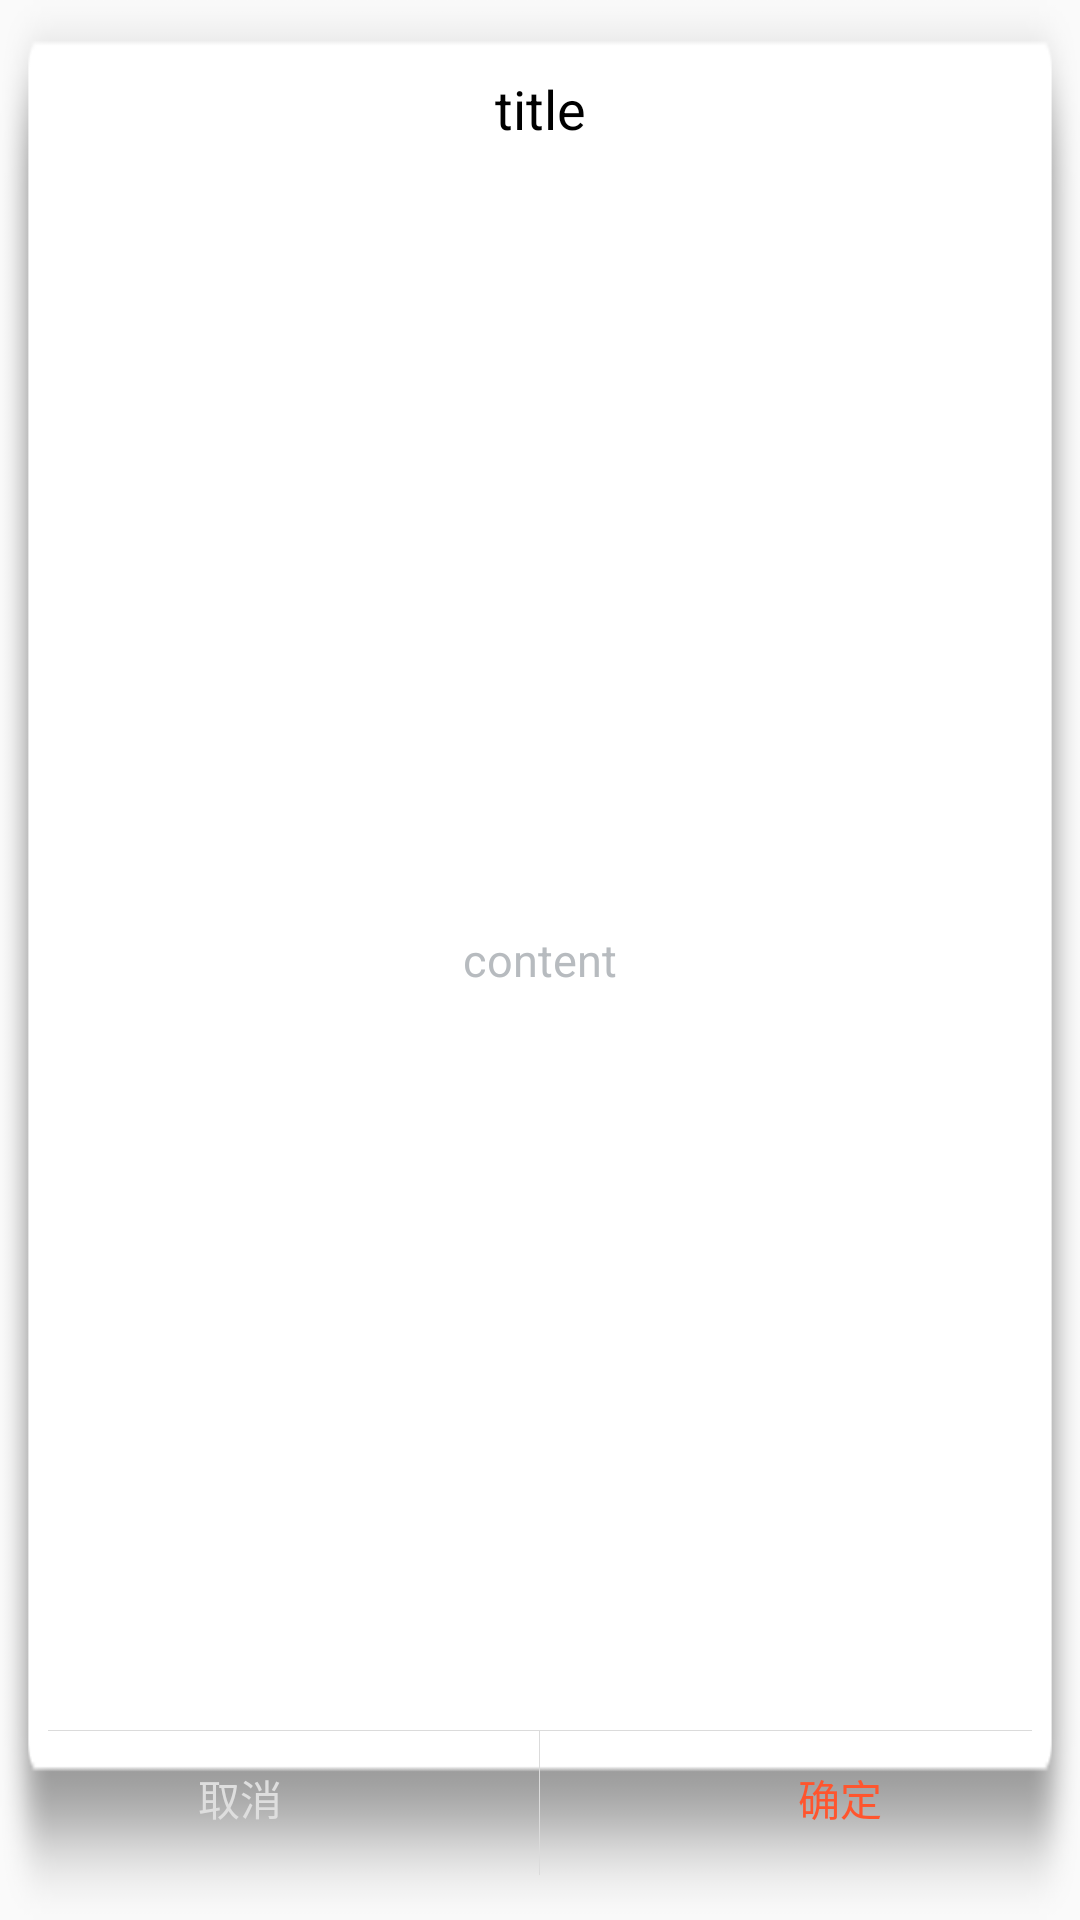

Produce the Android XML layout that renders to this screen, including the resource entries it uses.
<!-- AndroidManifest.xml: application theme AppTheme -->
<!-- res/layout/common_dialog_notice.xml -->
<?xml version="1.0" encoding="utf-8"?>
<RelativeLayout xmlns:android="http://schemas.android.com/apk/res/android"
                android:layout_width="300dp"
                android:layout_height="200dp"
                android:layout_gravity="center"
                android:background="@drawable/general_dialo_bg"
                android:gravity="center">

    <TextView
        android:id="@+id/tv_dialog_title"
        android:layout_width="fill_parent"
        android:layout_height="wrap_content"
        android:layout_marginTop="24dp"
        android:gravity="center"
        android:text="title"
        android:textColor="@android:color/black"
        android:textSize="18sp"/>

    <TextView
        android:id="@+id/tv_dialog_msg"
        android:layout_width="fill_parent"
        android:layout_height="wrap_content"
        android:layout_centerInParent="true"
        android:layout_margin="10dp"
        android:gravity="center"
        android:text="content"
        android:textColor="@color/gray_b7"
        android:textSize="15sp"/>

    <View
        android:layout_width="match_parent"
        android:layout_height="0.3dp"
        android:layout_alignParentBottom="true"
        android:layout_marginLeft="16dp"
        android:layout_marginRight="16dp"
        android:layout_marginBottom="63dp"
        android:background="@color/gray_db"/>

    <RelativeLayout
        android:id="@+id/dialog_ok2"
        android:layout_width="fill_parent"
        android:layout_height="48dp"
        android:layout_alignParentBottom="true"
        android:layout_marginBottom="15dp">

        <View
            android:layout_width="0.3dp"
            android:layout_height="48dp"
            android:layout_centerInParent="true"
            android:background="@color/gray_db"/>

        <Button
            android:id="@+id/btSure"
            android:layout_width="80dip"
            android:layout_height="45dip"
            android:layout_alignParentRight="true"
            android:layout_marginRight="40dp"
            android:background="@null"
            android:text="确定"
            android:textColor="@color/colorPrimary"
            android:textSize="14sp"/>

        <Button
            android:id="@+id/btCancel"
            android:layout_width="80dip"
            android:layout_height="45dip"
            android:layout_alignParentLeft="true"
            android:layout_marginLeft="40dp"
            android:background="@null"
            android:text="取消"
            android:textColor="@color/gray_de"
            android:textSize="14sp"/>
    </RelativeLayout>

    <RelativeLayout
        android:id="@+id/dialog_ok1"
        android:layout_width="match_parent"
        android:layout_height="48dp"
        android:layout_alignParentBottom="true"
        android:layout_marginBottom="15dp"
        android:visibility="gone">

        <Button
            android:id="@+id/btok"
            android:layout_width="80dip"
            android:layout_height="45dp"
            android:layout_centerInParent="true"
            android:background="@null"
            android:text="OK"
            android:textColor="@color/colorPrimary"
            android:textSize="17.3sp"
            />
    </RelativeLayout>

</RelativeLayout>
<!-- resources referenced by this layout -->
<resources>
  <color name="colorPrimary">#FF552E</color>
  <color name="gray_b7">#B7BBBF</color>
  <color name="gray_db">#DBDBDB</color>
  <color name="gray_de">#DEDEDE</color>
  <!-- drawable general_dialo_bg: png bitmap (drawable-xxhdpi, 8431 bytes) -->
  <style name="AppTheme" parent="Theme.AppCompat.Light.DarkActionBar">
          
          <item name="colorPrimary">@color/colorPrimary</item>
          <item name="colorPrimaryDark">@color/colorPrimaryDark</item>
          <item name="colorAccent">@color/colorAccent</item>
      </style>
  <color name="colorPrimaryDark">#FF552E</color>
  <color name="colorAccent">#FF4081</color>
</resources>
